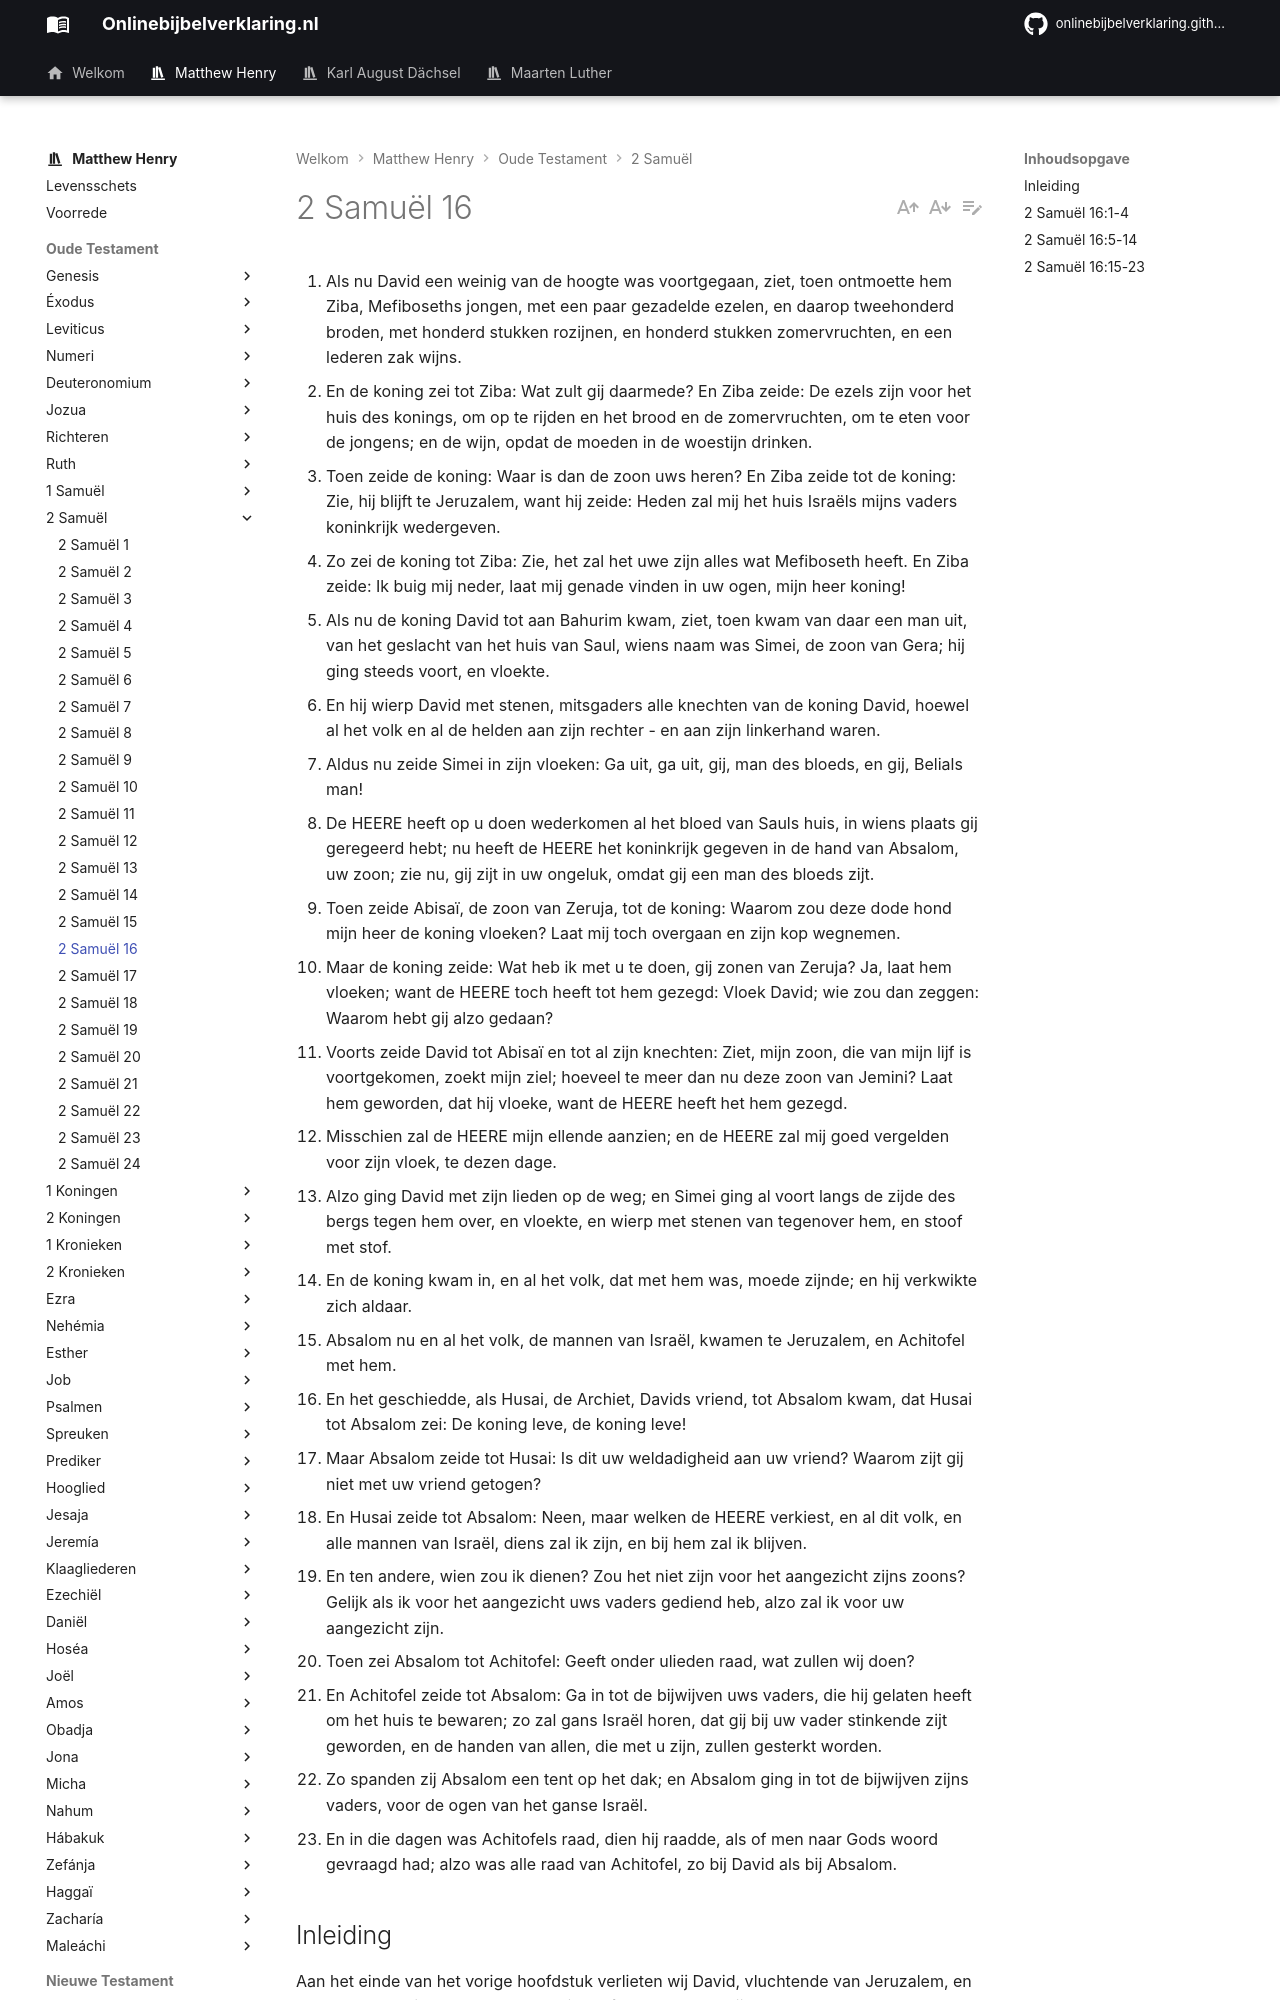

repository: onlinebijbelverklaring/dev-preview · page: matthewhenry/2Samuel/2Samuel16/index.html · generator: mkdocs

1. Als nu David een weinig van de hoogte was voortgegaan, ziet, toen ontmoette hem Ziba, Mefiboseths jongen, met een paar gezadelde ezelen, en daarop tweehonderd broden, met honderd stukken rozijnen, en honderd stukken zomervruchten, en een lederen zak wijns. 
2. En de koning zei tot Ziba: Wat zult gij daarmede? En Ziba zeide: De ezels zijn voor het huis des konings, om op te rijden en het brood en de zomervruchten, om te eten voor de jongens; en de wijn, opdat de moeden in de woestijn drinken. 
3. Toen zeide de koning: Waar is dan de zoon uws heren? En Ziba zeide tot de koning: Zie, hij blijft te Jeruzalem, want hij zeide: Heden zal mij het huis Israëls mijns vaders koninkrijk wedergeven. 
4. Zo zei de koning tot Ziba: Zie, het zal het uwe zijn alles wat Mefiboseth heeft. En Ziba zeide: Ik buig mij neder, laat mij genade vinden in uw ogen, mijn heer koning! 
5. Als nu de koning David tot aan Bahurim kwam, ziet, toen kwam van daar een man uit, van het geslacht van het huis van Saul, wiens naam was Simei, de zoon van Gera; hij ging steeds voort, en vloekte. 
6. En hij wierp David met stenen, mitsgaders alle knechten van de koning David, hoewel al het volk en al de helden aan zijn rechter - en aan zijn linkerhand waren. 
7. Aldus nu zeide Simei in zijn vloeken: Ga uit, ga uit, gij, man des bloeds, en gij, Belials man! 
8. De HEERE heeft op u doen wederkomen al het bloed van Sauls huis, in wiens plaats gij geregeerd hebt; nu heeft de HEERE het koninkrijk gegeven in de hand van Absalom, uw zoon; zie nu, gij zijt in uw ongeluk, omdat gij een man des bloeds zijt. 
9. Toen zeide Abisaï, de zoon van Zeruja, tot de koning: Waarom zou deze dode hond mijn heer de koning vloeken? Laat mij toch overgaan en zijn kop wegnemen. 
10. Maar de koning zeide: Wat heb ik met u te doen, gij zonen van Zeruja? Ja, laat hem vloeken; want de HEERE toch heeft tot hem gezegd: Vloek David; wie zou dan zeggen: Waarom hebt gij alzo gedaan? 
11. Voorts zeide David tot Abisaï en tot al zijn knechten: Ziet, mijn zoon, die van mijn lijf is voortgekomen, zoekt mijn ziel; hoeveel te meer dan nu deze zoon van Jemini? Laat hem geworden, dat hij vloeke, want de HEERE heeft het hem gezegd. 
12. Misschien zal de HEERE mijn ellende aanzien; en de HEERE zal mij goed vergelden voor zijn vloek, te dezen dage. 
13. Alzo ging David met zijn lieden op de weg; en Simei ging al voort langs de zijde des bergs tegen hem over, en vloekte, en wierp met stenen van tegenover hem, en stoof met stof. 
14. En de koning kwam in, en al het volk, dat met hem was, moede zijnde; en hij verkwikte zich aldaar. 
15. Absalom nu en al het volk, de mannen van Israël, kwamen te Jeruzalem, en Achitofel met hem. 
16. En het geschiedde, als Husai, de Archiet, Davids vriend, tot Absalom kwam, dat Husai tot Absalom zei: De koning leve, de koning leve! 
17. Maar Absalom zeide tot Husai: Is dit uw weldadigheid aan uw vriend? Waarom zijt gij niet met uw vriend getogen? 
18. En Husai zeide tot Absalom: Neen, maar welken de HEERE verkiest, en al dit volk, en alle mannen van Israël, diens zal ik zijn, en bij hem zal ik blijven. 
19. En ten andere, wien zou ik dienen? Zou het niet zijn voor het aangezicht zijns zoons? Gelijk als ik voor het aangezicht uws vaders gediend heb, alzo zal ik voor uw aangezicht zijn. 
20. Toen zei Absalom tot Achitofel: Geeft onder ulieden raad, wat zullen wij doen? 
21. En Achitofel zeide tot Absalom: Ga in tot de bijwijven uws vaders, die hij gelaten heeft om het huis te bewaren; zo zal gans Israël horen, dat gij bij uw vader stinkende zijt geworden, en de handen van allen, die met u zijn, zullen gesterkt worden. 
22. Zo spanden zij Absalom een tent op het dak; en Absalom ging in tot de bijwijven zijns vaders, voor de ogen van het ganse Israël. 
23. En in die dagen was Achitofels raad, dien hij raadde, als of men naar Gods woord gevraagd had; alzo was alle raad van Achitofel, zo bij David als bij Absalom. 

## Inleiding

Aan het einde van het vorige hoofdstuk verlieten wij David, vluchtende van Jeruzalem, en Absalom daar binnen komende. In dit hoofdstuk moeten wij: 

I. David volgen op zijn treurige vlucht, en daar vinden wij hem:  
1. Bedrogen door Ziba, vers 1-4.  
2. Gevloekt door Simeï, dat hij met verwonderlijk geduld verdraagt vers 5-14.  
II. Moeten wij Absalom ontmoeten bij zijn triomfantelijke intocht, en daar vinden wij hem:  
1. Bedrogen door Husai, vers 15-19.  
2. Aangeraden door Achitofel om in te gaan tot zijns vaders bijwijven vers 20-23.
